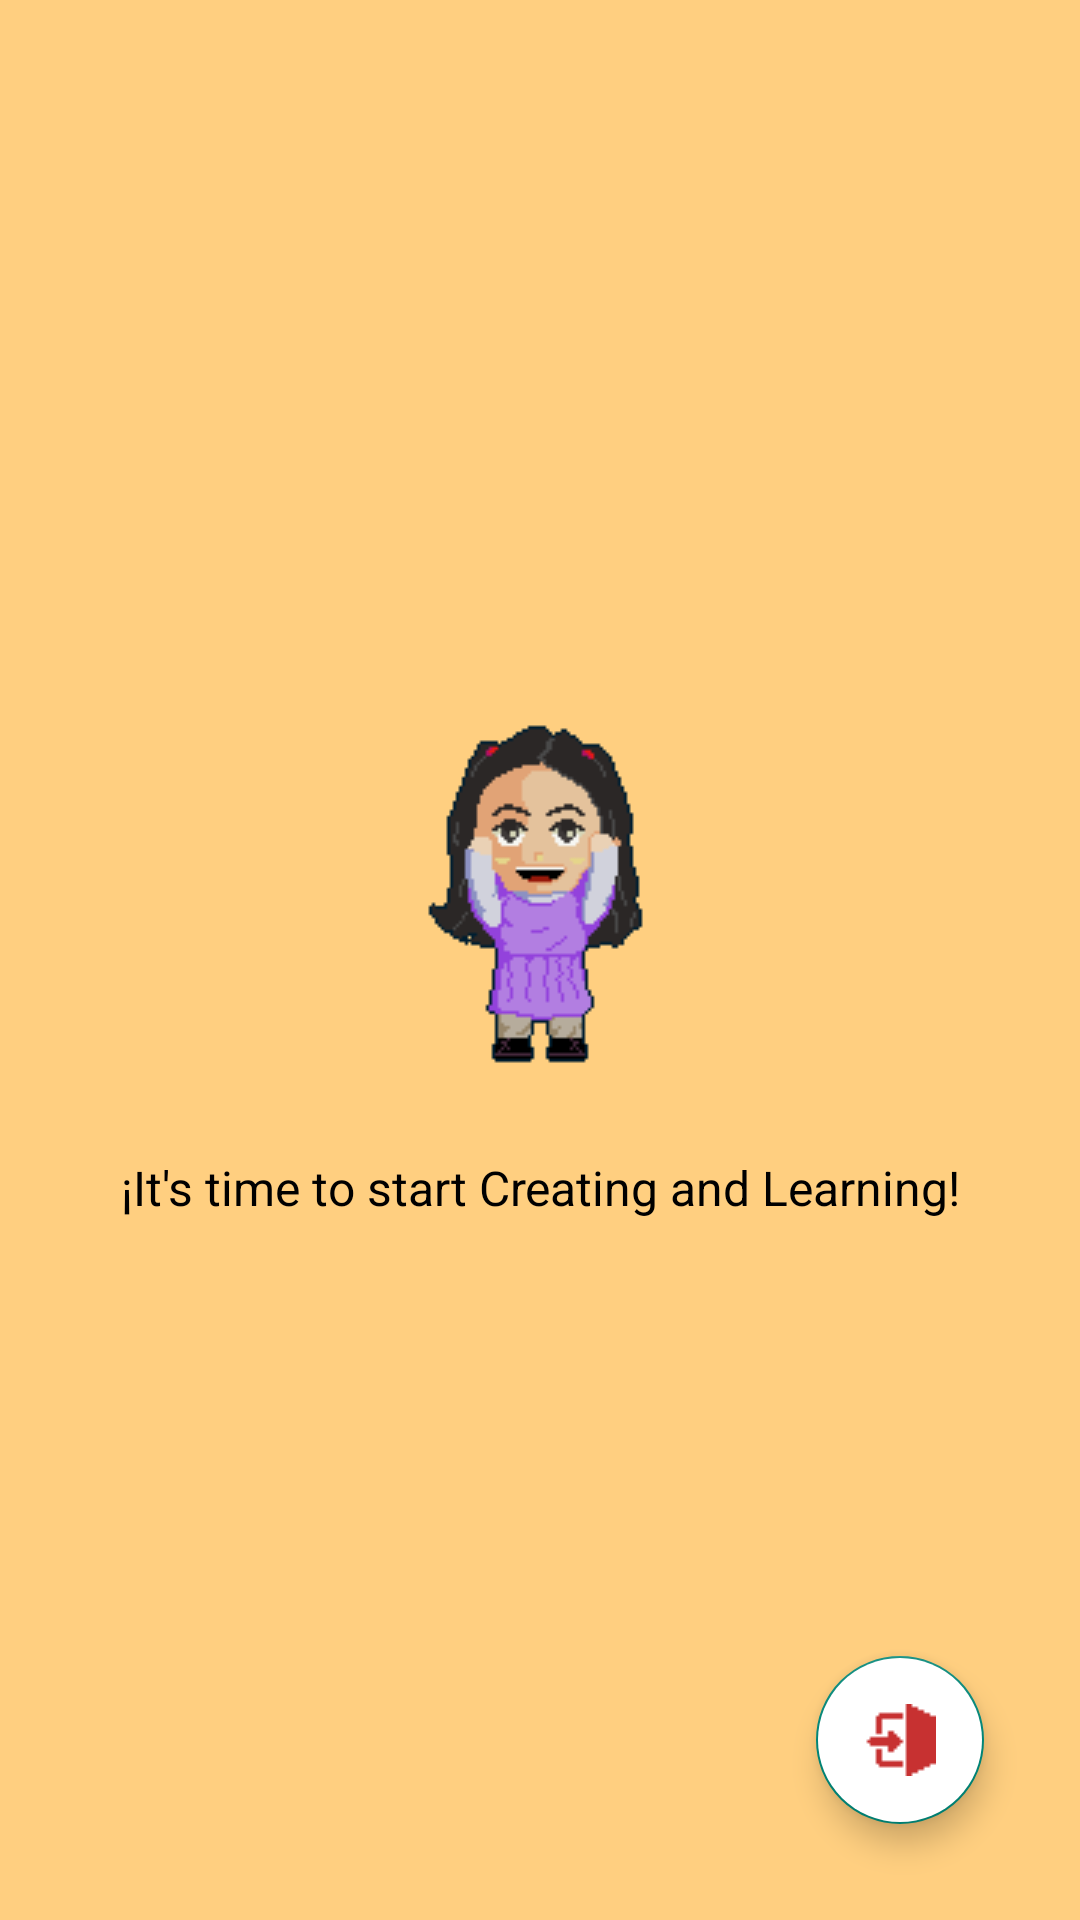

Write the Android layout XML for this screen, with the resource values it uses.
<!-- AndroidManifest.xml: application theme Theme.HelloS -->
<!-- res/layout/fragment_t_final.xml -->
<?xml version="1.0" encoding="utf-8"?>
<RelativeLayout xmlns:android="http://schemas.android.com/apk/res/android"
    xmlns:tools="http://schemas.android.com/tools"
    android:layout_width="match_parent"
    android:layout_height="match_parent"
    tools:context=".TFinalFragment"
    android:background="@color/yellow">

    <RelativeLayout
        android:layout_width="wrap_content"
        android:layout_height="wrap_content"
        android:layout_centerInParent="true"
        android:layout_marginStart="24dp"
        android:layout_marginEnd="24dp">

        <ImageView
            android:id="@+id/imvLetsGo"
            android:layout_width="wrap_content"
            android:layout_height="wrap_content"
            android:layout_centerHorizontal="true"
            android:src="@drawable/letsgo"
            android:contentDescription="@string/app_name"/>

        <TextView
            android:id="@+id/txtLetsGo"
            android:layout_width="wrap_content"
            android:layout_height="wrap_content"
            android:layout_below="@+id/imvLetsGo"
            android:layout_marginTop="24dp"
            android:layout_centerHorizontal="true"
            android:gravity="center"
            android:text="@string/letsgo"
            android:textColor="@color/black"
            android:textSize="16sp" />
    </RelativeLayout>

    <com.google.android.material.floatingactionbutton.FloatingActionButton
        android:id="@+id/fabRegresar"
        android:layout_width="wrap_content"
        android:layout_height="wrap_content"
        android:layout_alignParentEnd="true"
        android:layout_alignParentBottom="true"
        android:layout_marginEnd="32dp"
        android:layout_marginBottom="32dp"
        android:clickable="true"
        android:focusable="true"
        android:src="@drawable/salir"
        android:backgroundTint="@color/white"
        android:contentDescription="@string/exit"/>

</RelativeLayout>
<!-- resources referenced by this layout -->
<resources>
  <color name="black">#FF000000</color>
  <color name="white">#FFFFFFFF</color>
  <color name="yellow">#FFCF80</color>
  <!-- drawable letsgo: png bitmap (drawable, 2691 bytes) -->
  <!-- drawable salir: png bitmap (drawable, 232 bytes) -->
  <string name="app_name">Hola Salo</string>
  <string name="exit">Exit</string>
  <string name="letsgo">¡It\'s time to start Creating and Learning!</string>
  <style name="Theme.HelloS" parent="Base.Theme.HelloS" />
  <style name="Base.Theme.HelloS" parent="Theme.AppCompat.Light.NoActionBar">
          
          <item name="colorPrimary">@color/celeste</item>
          <item name="colorPrimaryVariant">@color/celeste</item>
          <item name="colorOnPrimary">@color/white</item>
          
          <item name="colorSecondary">#314095</item>
          <item name="colorSecondaryVariant">#536DFE</item>
          <item name="colorOnSecondary">@color/white</item>
          
          <item name="android:statusBarColor">?attr/colorPrimaryVariant</item>
          
  
          <item name="android:spinnerItemStyle">@style/spinnerItemStyle</item>
          <item name="android:spinnerDropDownItemStyle">@style/spinnerDropDownItemStyle</item>
      </style>
  <color name="celeste">#3F93E8</color>
  <style name="spinnerItemStyle">
          <item name="android:textSize">16sp</item>
          <item name="android:paddingStart">8dp</item>
          <item name="android:gravity">center_vertical</item>
          <item name="android:textColor">@color/celeste</item>
          <item name="android:textStyle">bold</item>
          <item name="android:background">@color/white</item>
      </style>
  <style name="spinnerDropDownItemStyle">
          <item name="android:textSize">16sp</item>
          <item name="android:paddingStart">8dp</item>
          <item name="android:gravity">center_vertical</item>
          <item name="android:textColor">@color/celeste</item>
          <item name="android:textStyle">bold</item>
          <item name="android:background">@color/white</item>
      </style>
</resources>
